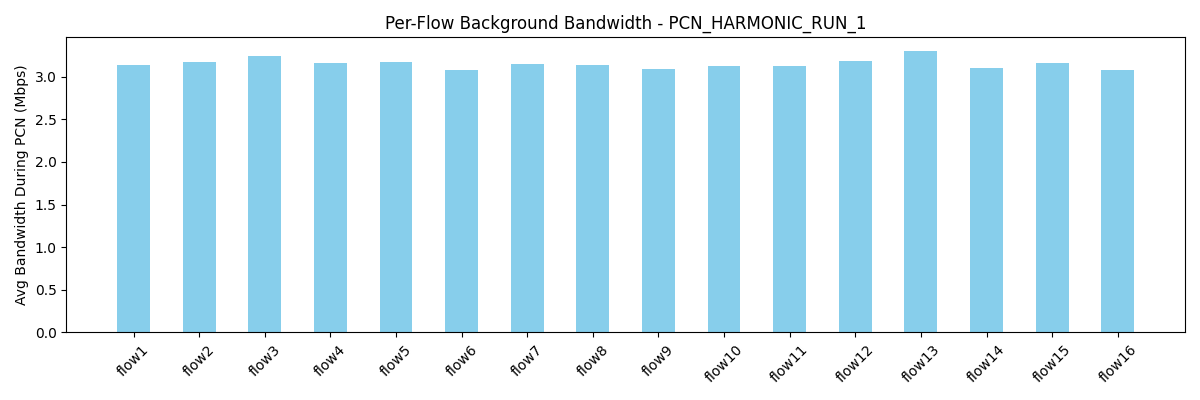

The file beside this chart, header and first rows:
flow, avg_bw_before, avg_bw_during, avg_bw_after
flow1, 4.527, 3.131, 
flow2, 4.516, 3.17, 
flow3, 4.327, 3.246, 
flow4, 4.632, 3.156, 
flow5, 4.493, 3.172, 
flow6, 4.571, 3.08, 
flow7, 5.028, 3.143, 
flow8, 4.459, 3.132, 
flow9, 4.304, 3.092, 
flow10, 4.728, 3.125, 
flow11, 4.588, 3.128, 
flow12, 4.382, 3.179, 
flow13, 5.177, 3.295, 
flow14, 5.407, 3.101, 
flow15, 5.082, 3.161, 
flow16, 5.159, 3.079, 
